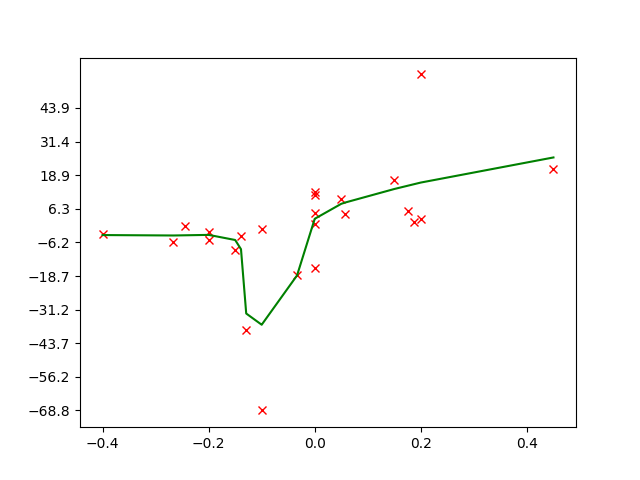

The file beside this chart, header and first rows:
-0.15000000223517418, -9.113608
-0.03333, -18.32
0.0, 11.63
0.45, 21.04
-0.1, -68.75
-0.2667, -6.023
0.175, 5.379
0.2, 56.41
-0.1292, -38.92
0.05, 10
-0.2, -5.183
-0.2444, -0.1534
-0.139, -3.833
0.0, 12.75
-0.1, -1.05
0.05714, 4.305
0.0, -15.89
0.15, 17.03
0.0, 4.652
0.0, 0.7686
0.1875, 1.501
0.2, 2.549
-0.4, -2.959
-0.2, -2.444
